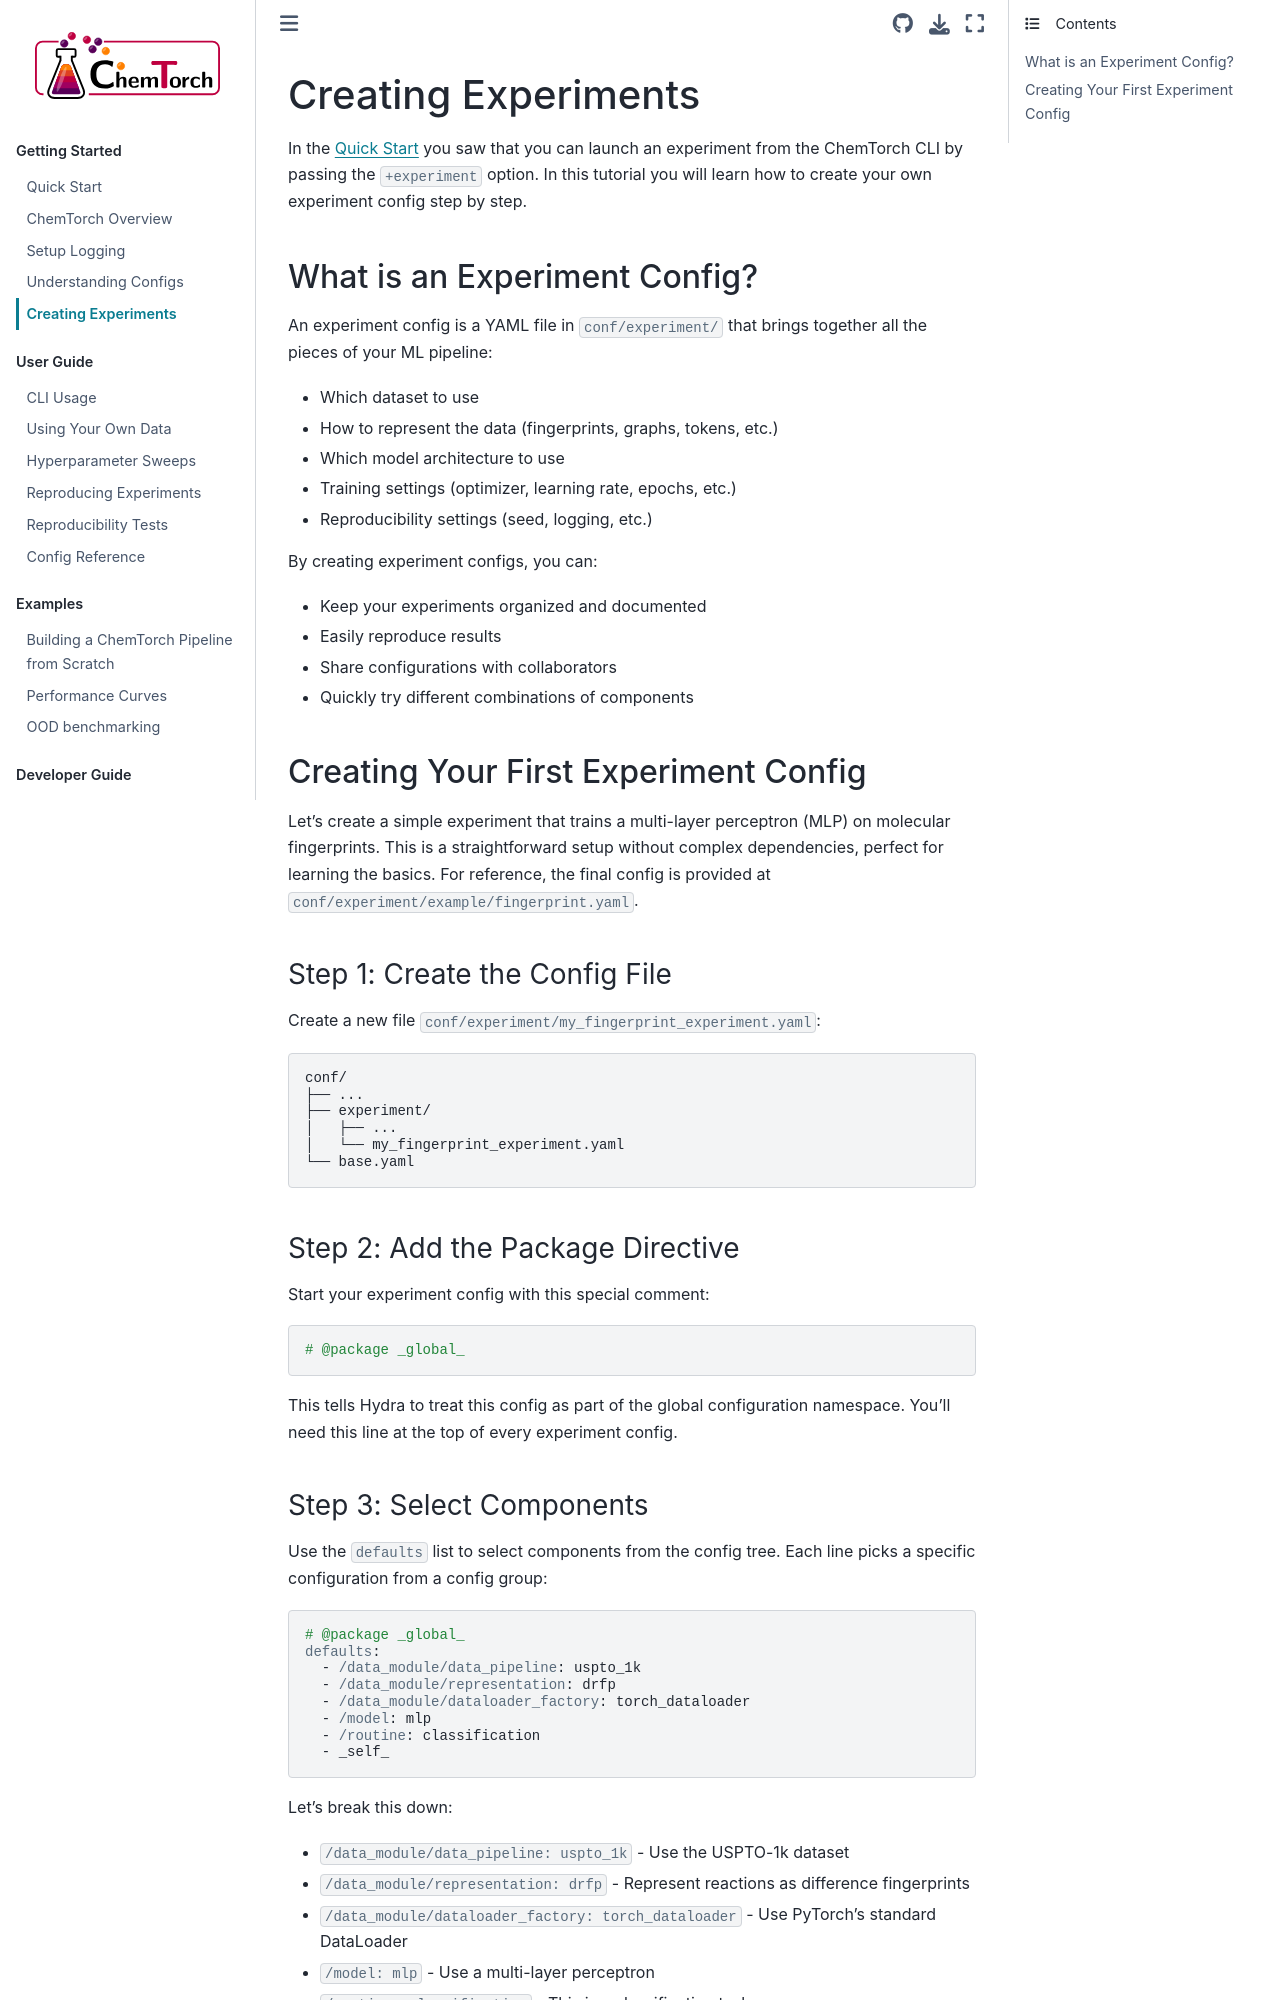

repository: heid-lab/chemtorch · page: getting_started/experiments.html · generator: sphinx

.. _experiments:

===========
Creating Experiments
===========

In the :ref:`quick-start` you saw that you can launch an experiment from the ChemTorch CLI by passing the ``+experiment`` option.
In this tutorial you will learn how to create your own experiment config step by step.

What is an Experiment Config?
==============================

An experiment config is a YAML file in ``conf/experiment/`` that brings together all the pieces of your ML pipeline:

* Which dataset to use
* How to represent the data (fingerprints, graphs, tokens, etc.)
* Which model architecture to use
* Training settings (optimizer, learning rate, epochs, etc.)
* Reproducibility settings (seed, logging, etc.)

By creating experiment configs, you can:

* Keep your experiments organized and documented
* Easily reproduce results
* Share configurations with collaborators
* Quickly try different combinations of components


Creating Your First Experiment Config
======================================

Let's create a simple experiment that trains a multi-layer perceptron (MLP) on molecular fingerprints.
This is a straightforward setup without complex dependencies, perfect for learning the basics.
For reference, the final config is provided at ``conf/experiment/example/fingerprint.yaml``.


Step 1: Create the Config File
-------------------------------

Create a new file ``conf/experiment/my_fingerprint_experiment.yaml``:

.. code-block:: text

    conf/
    ├── ...
    ├── experiment/
    │   ├── ...
    │   └── my_fingerprint_experiment.yaml
    └── base.yaml


Step 2: Add the Package Directive
----------------------------------

Start your experiment config with this special comment:

.. code-block:: yaml

    # @package _global_

This tells Hydra to treat this config as part of the global configuration namespace.
You'll need this line at the top of every experiment config.
